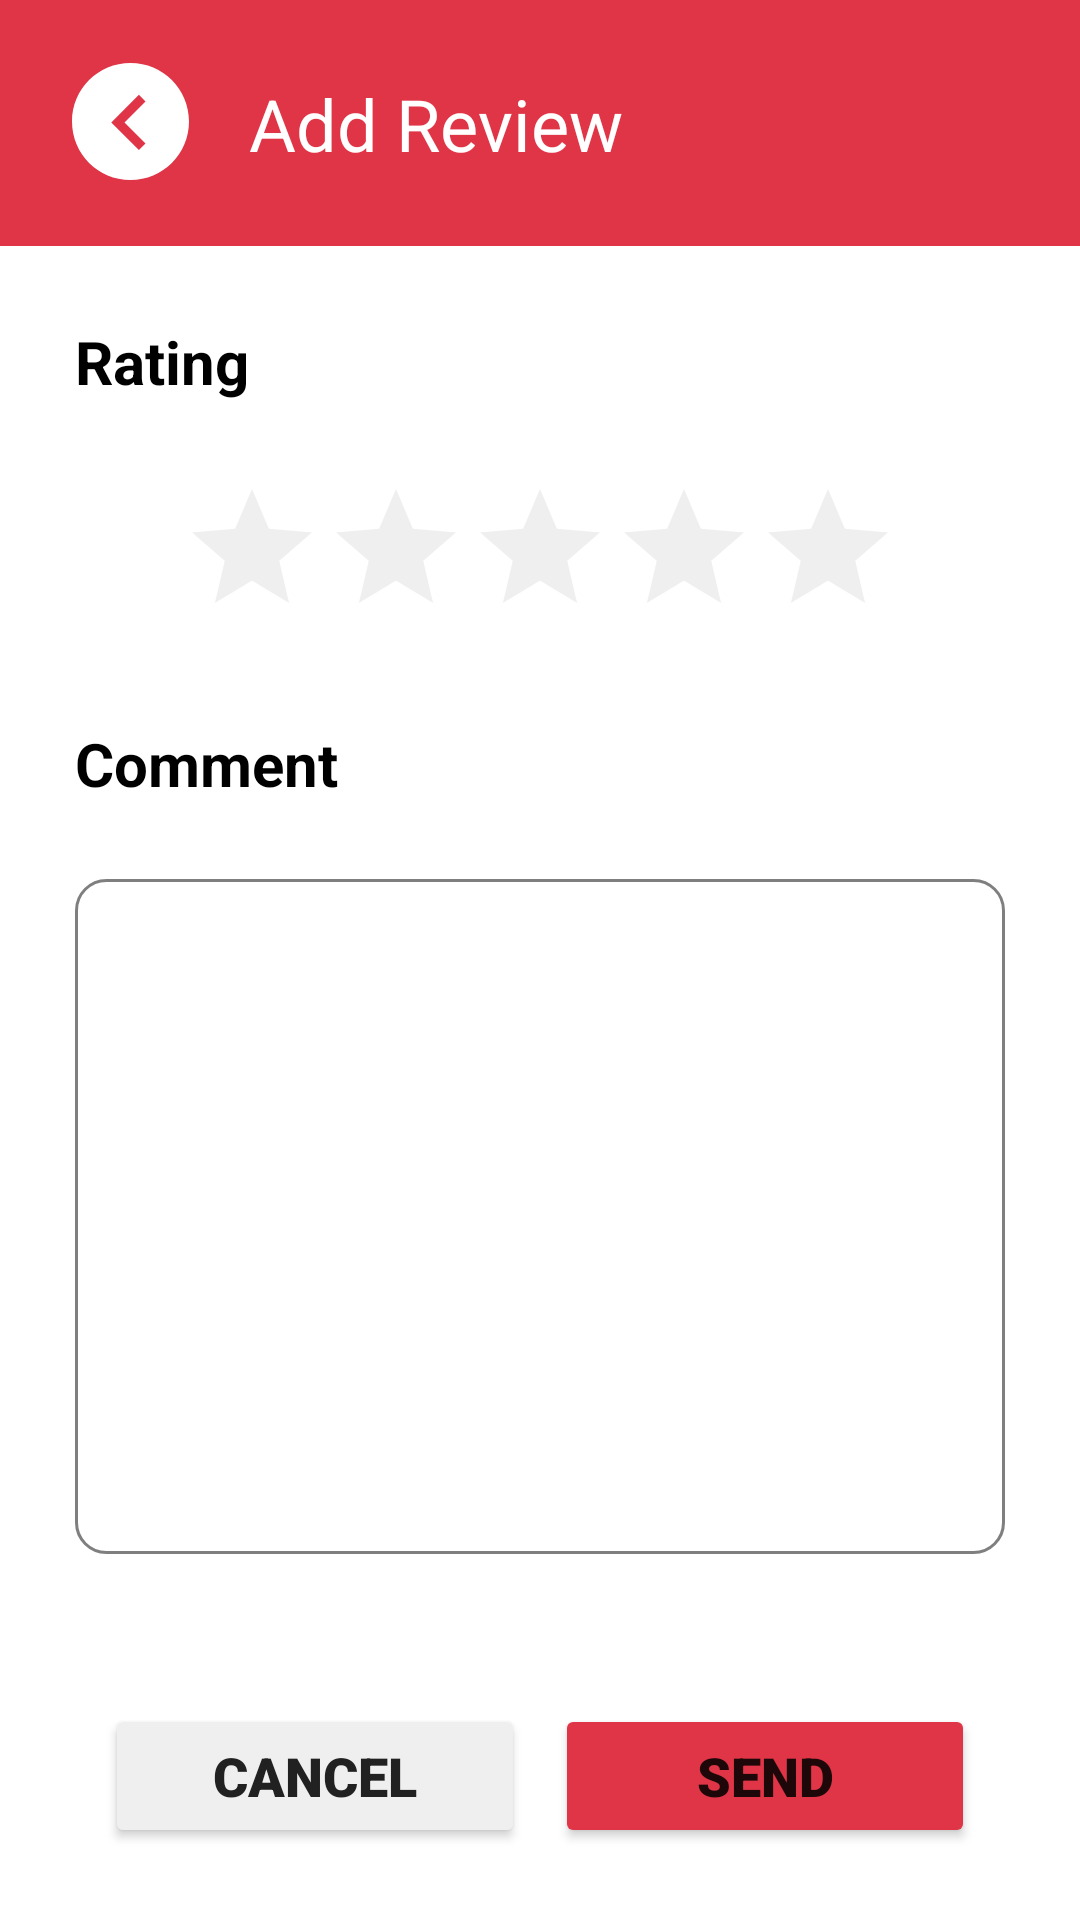

Produce the Android XML layout that renders to this screen, including the resource entries it uses.
<!-- AndroidManifest.xml: application theme Theme.GrubRev -->
<!-- res/layout/activity_add_review.xml -->
<?xml version="1.0" encoding="utf-8"?>
<androidx.constraintlayout.widget.ConstraintLayout xmlns:android="http://schemas.android.com/apk/res/android"
    xmlns:app="http://schemas.android.com/apk/res-auto"
    xmlns:tools="http://schemas.android.com/tools"
    android:background="@color/white"
    android:layout_width="match_parent"
    android:layout_height="match_parent"
    tools:context=".AddReviewActivity">

    <androidx.appcompat.widget.Toolbar
        android:id="@+id/toolbar"
        android:layout_width="match_parent"
        android:layout_height="82dp"
        android:background="#E03547"
        android:minHeight="?attr/actionBarSize"
        android:theme="?attr/actionBarTheme"
        app:layout_constraintEnd_toEndOf="parent"
        app:layout_constraintStart_toStartOf="parent"
        app:layout_constraintTop_toTopOf="parent" />

    <TextView
        android:id="@+id/addReviewTv"
        android:layout_width="wrap_content"
        android:layout_height="wrap_content"
        android:layout_marginStart="20dp"
        android:text="Add Review"
        android:textColor="#FFFFFF"
        android:textSize="24sp"
        app:layout_constraintBottom_toBottomOf="@+id/toolbar"
        app:layout_constraintStart_toEndOf="@+id/backToRestoIv"
        app:layout_constraintTop_toTopOf="@+id/toolbar" />

    <ImageView
        android:id="@+id/backToRestoIv"
        android:layout_width="wrap_content"
        android:layout_height="wrap_content"
        android:layout_marginStart="24dp"
        app:layout_constraintBottom_toBottomOf="@+id/toolbar"
        app:layout_constraintStart_toStartOf="@+id/toolbar"
        app:layout_constraintTop_toTopOf="@+id/toolbar"
        app:layout_constraintVertical_bias="0.488"
        app:srcCompat="@drawable/back" />

    <androidx.constraintlayout.widget.ConstraintLayout
        android:layout_width="match_parent"
        android:layout_height="0dp"
        app:layout_constraintBottom_toBottomOf="parent"
        app:layout_constraintEnd_toEndOf="parent"
        app:layout_constraintStart_toStartOf="parent"
        app:layout_constraintTop_toBottomOf="@+id/toolbar">

        <Button
            android:id="@+id/sendBtn"
            android:layout_width="140dp"
            android:layout_height="wrap_content"
            android:layout_marginTop="50dp"
            android:layout_marginEnd="10dp"
            android:backgroundTint="#E03547"
            android:fontFamily="sans-serif-black"
            android:text="SEND"
            android:textSize="18sp"
            android:textStyle="bold"
            app:cornerRadius="8dp"
            app:layout_constraintEnd_toEndOf="@+id/addCommentEt"
            app:layout_constraintTop_toBottomOf="@+id/addCommentEt" />

        <Button
            android:id="@+id/cancelBtn"
            android:layout_width="140dp"
            android:layout_height="wrap_content"
            android:layout_marginStart="10dp"
            android:layout_marginTop="50dp"
            android:backgroundTint="#EFEFEF"
            android:fontFamily="sans-serif-black"
            android:text="CANCEL"
            android:textColor="#212121"
            android:textSize="18sp"
            android:textStyle="bold"
            app:cornerRadius="8dp"
            app:layout_constraintStart_toStartOf="@+id/addCommentEt"
            app:layout_constraintTop_toBottomOf="@+id/addCommentEt" />

        <TextView
            android:id="@+id/addRatingTv"
            android:layout_width="wrap_content"
            android:layout_height="wrap_content"
            android:layout_margin="25dp"
            android:text="Rating"
            android:textColor="#000000"
            android:textSize="20sp"
            android:textStyle="bold"
            app:layout_constraintStart_toStartOf="parent"
            app:layout_constraintTop_toTopOf="parent" />

        <RatingBar
            android:id="@+id/addRatingRb"
            android:layout_width="wrap_content"
            android:layout_height="wrap_content"
            android:layout_marginTop="25dp"
            android:backgroundTint="#9F9F9F"
            android:foregroundTint="#858585"
            android:indeterminateTint="#A1A1A1"
            android:progressBackgroundTint="#EFEFEF"
            android:progressTint="#FFB61D"
            app:layout_constraintEnd_toEndOf="parent"
            app:layout_constraintStart_toStartOf="parent"
            app:layout_constraintTop_toBottomOf="@+id/addRatingTv" />

        <TextView
            android:id="@+id/addCommentTv"
            android:layout_width="wrap_content"
            android:layout_height="wrap_content"
            android:layout_margin="25dp"
            android:text="Comment"
            android:textColor="#000000"
            android:textSize="20sp"
            android:textStyle="bold"
            app:layout_constraintStart_toStartOf="parent"
            app:layout_constraintTop_toBottomOf="@+id/addRatingRb" />

        <EditText
            android:id="@+id/addCommentEt"
            android:layout_width="match_parent"
            android:layout_height="225dp"
            android:layout_margin="25dp"
            android:background="@drawable/custom_input"
            android:ems="10"
            android:gravity="top"
            android:inputType="textMultiLine|textPersonName"
            android:padding="10dp"
            android:textColor="#000000"
            android:textSize="16sp"
            app:layout_constraintEnd_toEndOf="parent"
            app:layout_constraintStart_toStartOf="parent"
            app:layout_constraintTop_toBottomOf="@+id/addCommentTv" />
    </androidx.constraintlayout.widget.ConstraintLayout>

</androidx.constraintlayout.widget.ConstraintLayout>
<!-- resources referenced by this layout -->
<resources>
  <!-- drawable back (drawable) -->
  <vector xmlns:android="http://schemas.android.com/apk/res/android"
      android:width="39dp"
      android:height="39dp"
      android:viewportWidth="39"
      android:viewportHeight="39">
    <path
        android:pathData="M19.5,0C8.7,0 0,8.7 0,19.5C0,30.3 8.7,39 19.5,39C30.3,39 39,30.3 39,19.5C39,8.7 30.3,0 19.5,0zM24.5,26.8L22.3,29l-9.2,-9.2l9.2,-9.2l2.2,2.2l-7,7L24.5,26.8z"
        android:fillColor="#FFFFFF"/>
  </vector>
  <!-- drawable custom_input (drawable) -->
  <?xml version="1.0" encoding="utf-8"?>
  <selector xmlns:android="http://schemas.android.com/apk/res/android">
  
      <item android:state_enabled="true" android:state_focused="true">
          <shape android:shape="rectangle">
              <solid android:color="@color/white" />
              <corners android:radius="10dp" />
              <stroke android:color="#E03547" android:width="2dp" />
          </shape>
      </item>
  
      <item android:state_enabled="false">
          <shape android:shape="rectangle">
              <solid android:color="@color/white" />
              <corners android:radius="10dp" />
              <stroke android:color="#80000000" android:width="1dp" />
          </shape>
      </item>
  </selector>
  <style name="Theme.GrubRev" parent="Theme.MaterialComponents.DayNight.DarkActionBar">
          
          <item name="colorPrimary">@color/purple_500</item>
          <item name="colorPrimaryVariant">@color/purple_700</item>
          <item name="colorOnPrimary">@color/white</item>
          
          <item name="colorSecondary">@color/teal_200</item>
          <item name="colorSecondaryVariant">@color/teal_700</item>
          <item name="colorOnSecondary">@color/black</item>
          
          <item name="android:statusBarColor">?attr/colorPrimaryVariant</item>
          
      </style>
  <!-- not gathered from this repository: default colours our renderer supplied (Android Studio template values) -->
  <color name="purple_500">#FF6200EE</color>
  <color name="purple_700">#FF3700B3</color>
  <color name="teal_200">#FF03DAC5</color>
  <color name="teal_700">#FF018786</color>
  <color name="black">#FF000000</color>
  <color name="white">#FFFFFFFF</color>
</resources>
